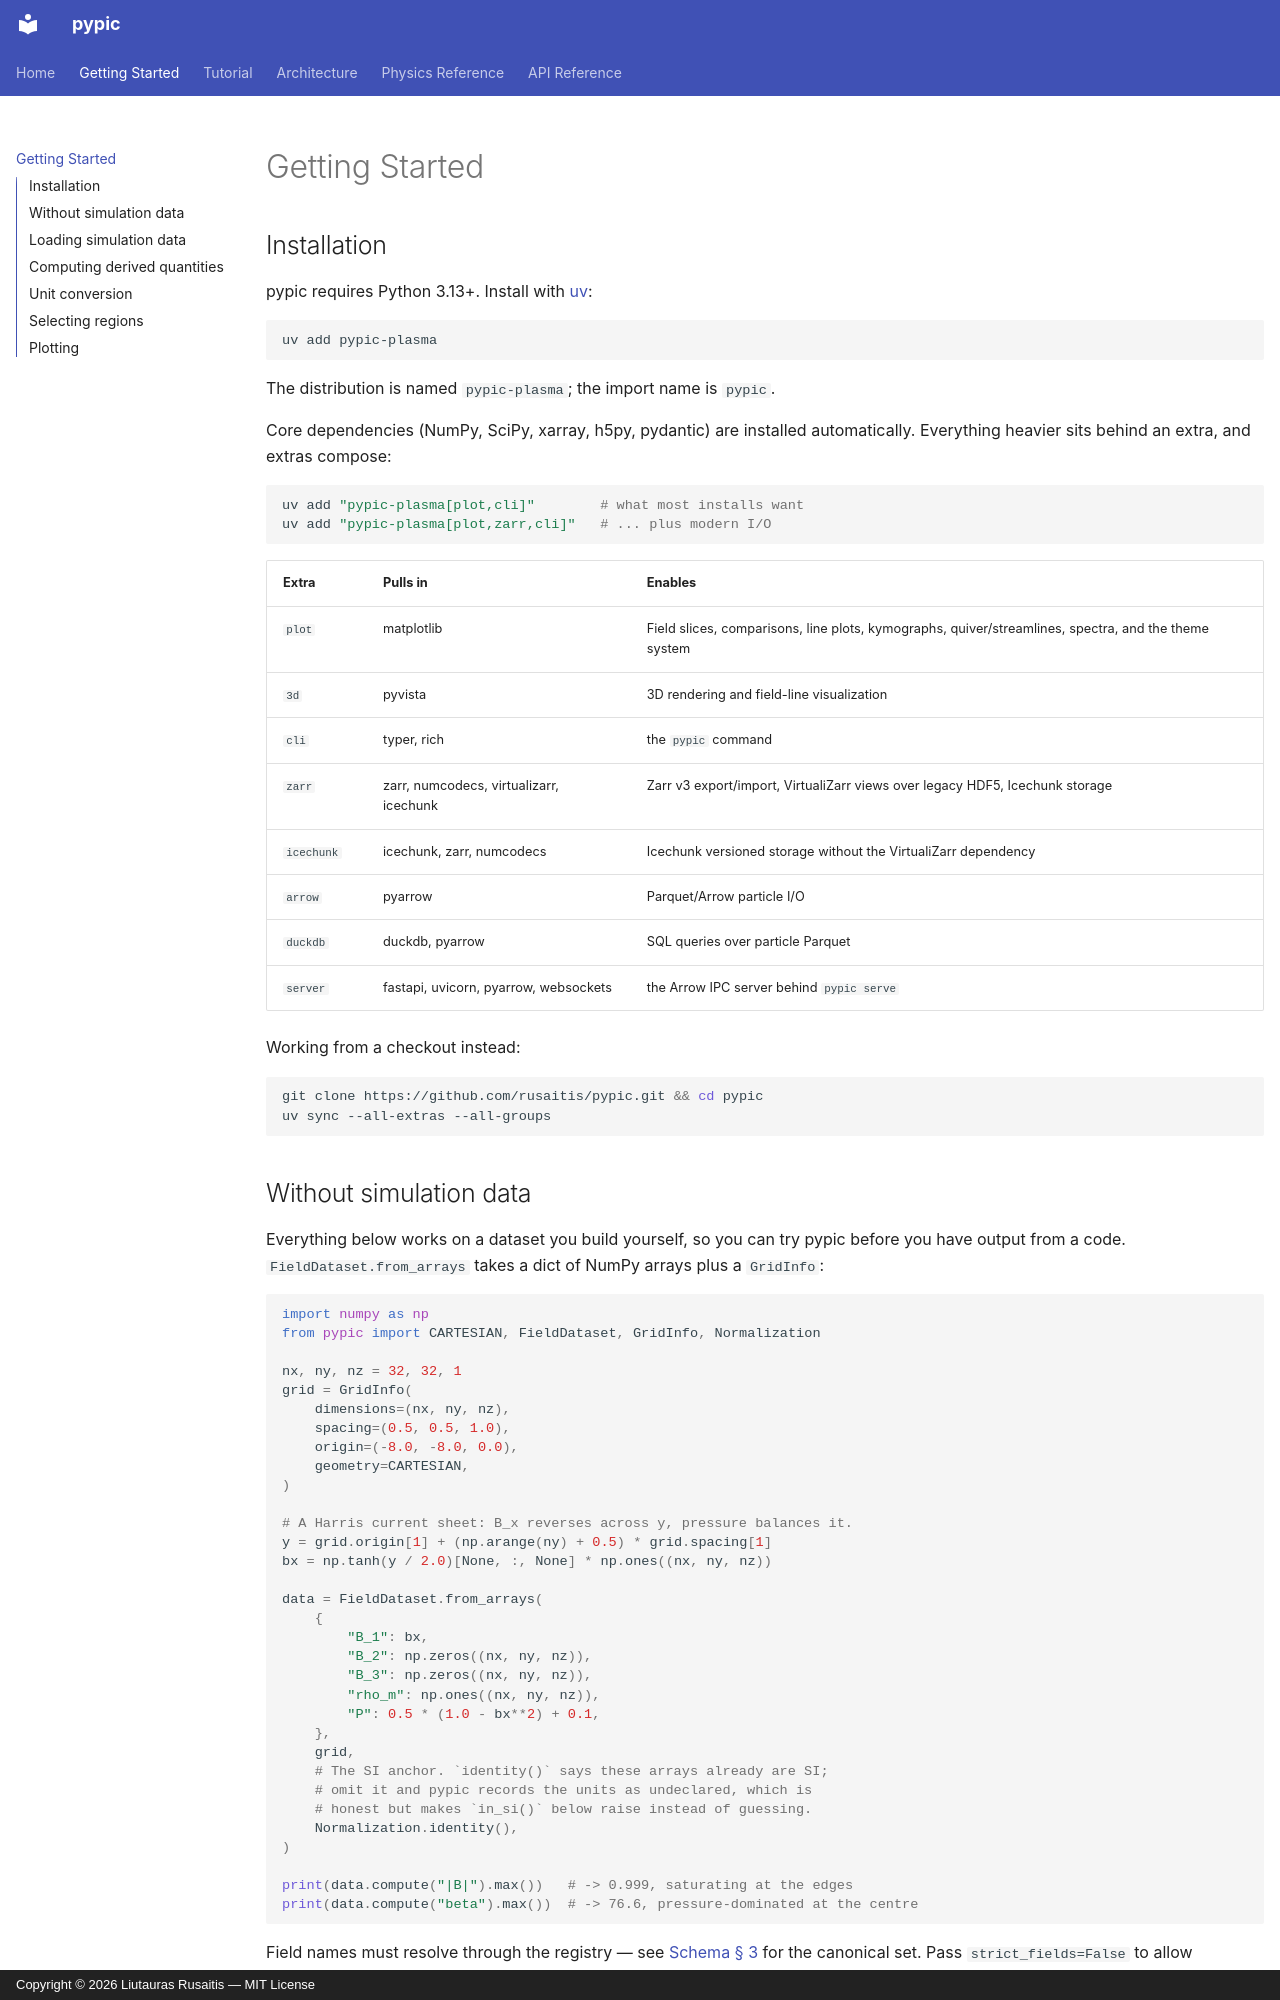

repository: rusaitis/pypic · page: getting-started/index.html · generator: mkdocs · copyright: Copyright © 2026 Liutauras Rusaitis — MIT License

# Getting Started

## Installation

pypic requires Python 3.13+. Install with [uv](https://docs.astral.sh/uv/):

```sh
uv add pypic-plasma
```

The distribution is named `pypic-plasma`; the import name is `pypic`.

Core dependencies (NumPy, SciPy, xarray, h5py, pydantic) are installed
automatically. Everything heavier sits behind an extra, and extras compose:

```sh
uv add "pypic-plasma[plot,cli]"        # what most installs want
uv add "pypic-plasma[plot,zarr,cli]"   # ... plus modern I/O
```

| Extra | Pulls in | Enables |
|---|---|---|
| `plot` | matplotlib | Field slices, comparisons, line plots, kymographs, quiver/streamlines, spectra, and the theme system |
| `3d` | pyvista | 3D rendering and field-line visualization |
| `cli` | typer, rich | the `pypic` command |
| `zarr` | zarr, numcodecs, virtualizarr, icechunk | Zarr v3 export/import, VirtualiZarr views over legacy HDF5, Icechunk storage |
| `icechunk` | icechunk, zarr, numcodecs | Icechunk versioned storage without the VirtualiZarr dependency |
| `arrow` | pyarrow | Parquet/Arrow particle I/O |
| `duckdb` | duckdb, pyarrow | SQL queries over particle Parquet |
| `server` | fastapi, uvicorn, pyarrow, websockets | the Arrow IPC server behind `pypic serve` |

Working from a checkout instead:

```sh
git clone https://github.com/rusaitis/pypic.git && cd pypic
uv sync --all-extras --all-groups
```
